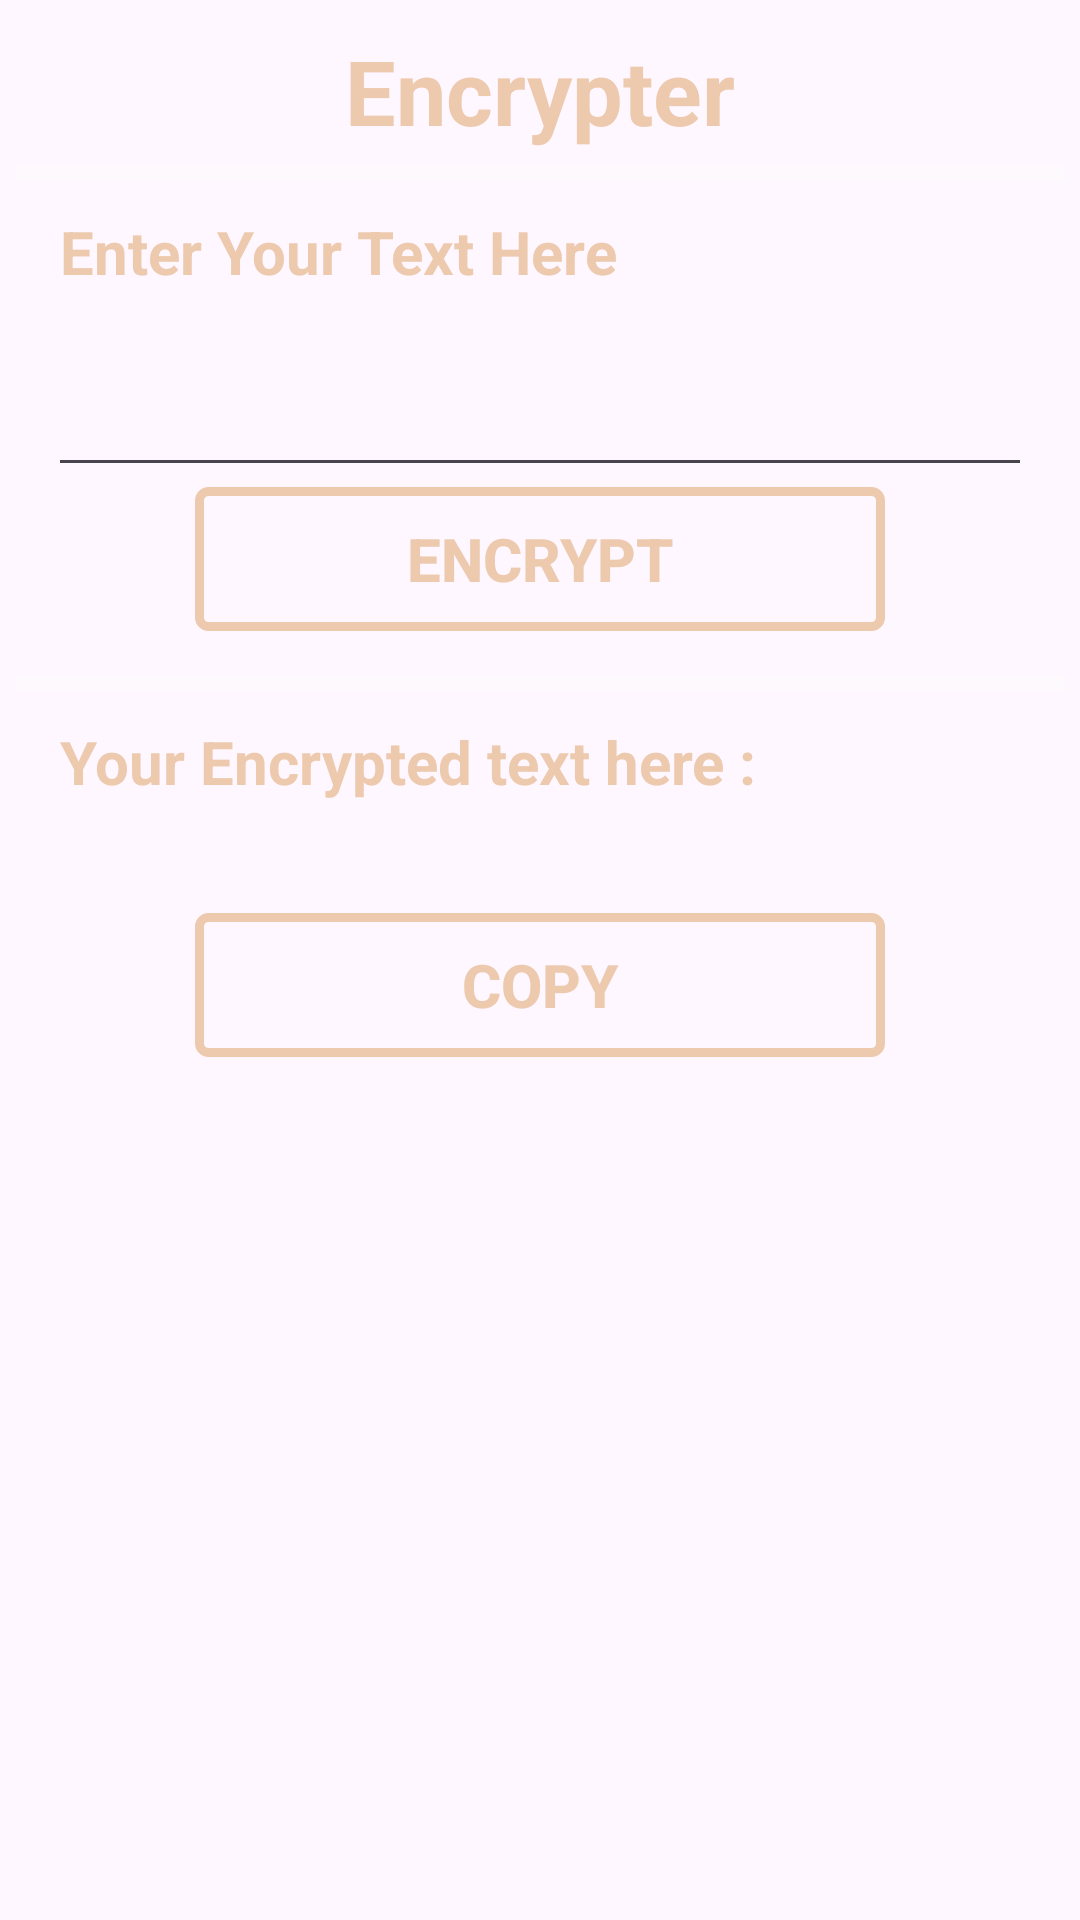

Here is an Android app screen rendered from its layout file. Give the layout XML and the strings, colors and styles it references.
<!-- AndroidManifest.xml: application theme Theme.ImgStenography -->
<!-- res/layout/activity_encoder.xml -->
<?xml version="1.0" encoding="utf-8"?>
<ScrollView xmlns:android="http://schemas.android.com/apk/res/android"
    xmlns:app="http://schemas.android.com/apk/res-auto"
    xmlns:tools="http://schemas.android.com/tools"
    android:id="@+id/main"
    android:layout_width="match_parent"
    android:layout_height="match_parent"
    android:background="@drawable/background5"
    android:orientation="vertical"
    tools:context=".Encoder">

    <LinearLayout
        android:layout_width="match_parent"
        android:layout_height="wrap_content"
        android:orientation="vertical"
        android:layout_margin="5dp">

        <LinearLayout
            android:layout_width="match_parent"
            android:layout_height="wrap_content"
            android:orientation="vertical"
            android:layout_marginTop="5dp">

            <TextView
                android:layout_width="wrap_content"
                android:layout_height="wrap_content"
                android:layout_gravity="center"
                android:text="Encrypter"
                android:textSize="30sp"
                android:textColor="#EDC9AE"
                android:textStyle="bold"/>
            
            
        </LinearLayout>
        
        <LinearLayout
            android:layout_width="match_parent"
            android:layout_height="wrap_content"
            android:orientation="vertical"
            android:layout_gravity="center"
            android:layout_marginTop="5dp">
            
            <View
                android:id="@+id/divider1"
                android:layout_width="wrap_content"
                android:layout_height="5dp"
                android:background="#66FAFAFA"/>
            
            
        </LinearLayout>
        
        <LinearLayout
            android:layout_width="match_parent"
            android:layout_height="wrap_content"
            android:orientation="vertical"
            android:layout_marginTop="5dp"
            android:layout_marginLeft="15dp"
            android:layout_marginRight="15dp">
            
            <TextView
                android:layout_width="wrap_content"
                android:layout_height="wrap_content"
                android:textStyle="bold"
                android:text="Enter Your Text Here"
                android:textColor="#EDC9AE"
                android:textSize="20sp"
                android:layout_marginTop="5dp"
                android:layout_gravity="left"/>
            
            <EditText
                android:id="@+id/etenc"
                android:layout_width="360dp"
                android:layout_height="60dp"
                android:layout_gravity="center"
                android:textSize="20sp"
                android:textColor="#FAFAFA"
                android:layout_marginTop="5dp"/>
            
            <Button
                android:id="@+id/btnenc"
                android:layout_width="230dp"
                android:layout_height="wrap_content"
                android:layout_gravity="center"
                android:onClick="enc"
                android:text="Encrypt"
                android:textSize="20sp"
                android:textStyle="bold"
                android:textColor="#EDC9AE"
                android:background="@drawable/buttonoutline"/>

        </LinearLayout>

        <LinearLayout
            android:layout_width="match_parent"
            android:layout_height="wrap_content"
            android:orientation="vertical"
            android:layout_gravity="center"
            android:layout_marginTop="15dp">

            <View
                android:layout_width="wrap_content"
                android:layout_height="5dp"
                android:id="@+id/divider2"
                android:background="#66FAFAFA"/>

        </LinearLayout>

        <LinearLayout
            android:layout_width="wrap_content"
            android:layout_height="wrap_content"
            android:orientation="vertical"
            android:layout_marginTop="5dp"
            android:layout_marginLeft="15dp"
            android:layout_marginRight="15dp">

            <TextView
                android:layout_width="wrap_content"
                android:layout_height="wrap_content"
                android:text="Your Encrypted text here : "
                android:textColor="#EDC9AE"
                android:textStyle="bold"
                android:textSize="20sp"
                android:layout_marginTop="5dp"
                android:layout_gravity="left"/>

            <TextView
                android:layout_width="wrap_content"
                android:layout_height="wrap_content"
                android:id="@+id/enctv"
                android:textSize="20sp"
                android:layout_gravity="left"
                android:textColor="#FAFAFA"
                android:layout_marginTop="5dp"/>

        </LinearLayout>

        <LinearLayout
            android:layout_width="match_parent"
            android:layout_height="wrap_content"
            android:orientation="vertical"
            android:layout_margin="5dp"
            android:layout_marginLeft="15dp"
            android:layout_marginRight="15dp">

            <Button
                android:layout_width="230dp"
                android:layout_height="wrap_content"
                android:layout_gravity="center"
                android:id="@+id/btndcp2"
                android:text="Copy"
                android:textSize="20sp"
                android:textStyle="bold"
                android:textColor="#EDC9AE"
                android:onClick="cp2"
                android:background="@drawable/buttonoutline"/>
        </LinearLayout>

    </LinearLayout>

</ScrollView>
<!-- resources referenced by this layout -->
<resources>
  <!-- drawable buttonoutline (drawable) -->
  <?xml version="1.0" encoding="utf-8"?>
  <shape xmlns:android="http://schemas.android.com/apk/res/android" android:shape="rectangle">
  
      <stroke
          android:width="3dp"
          android:color="#EDC9AE"/>
  
      <corners
          android:radius="3dp"/>
  
  </shape>
  <style name="Theme.ImgStenography" parent="Base.Theme.ImgStenography" />
  <style name="Base.Theme.ImgStenography" parent="Theme.Material3.DayNight.NoActionBar">
          
          
      </style>
</resources>
